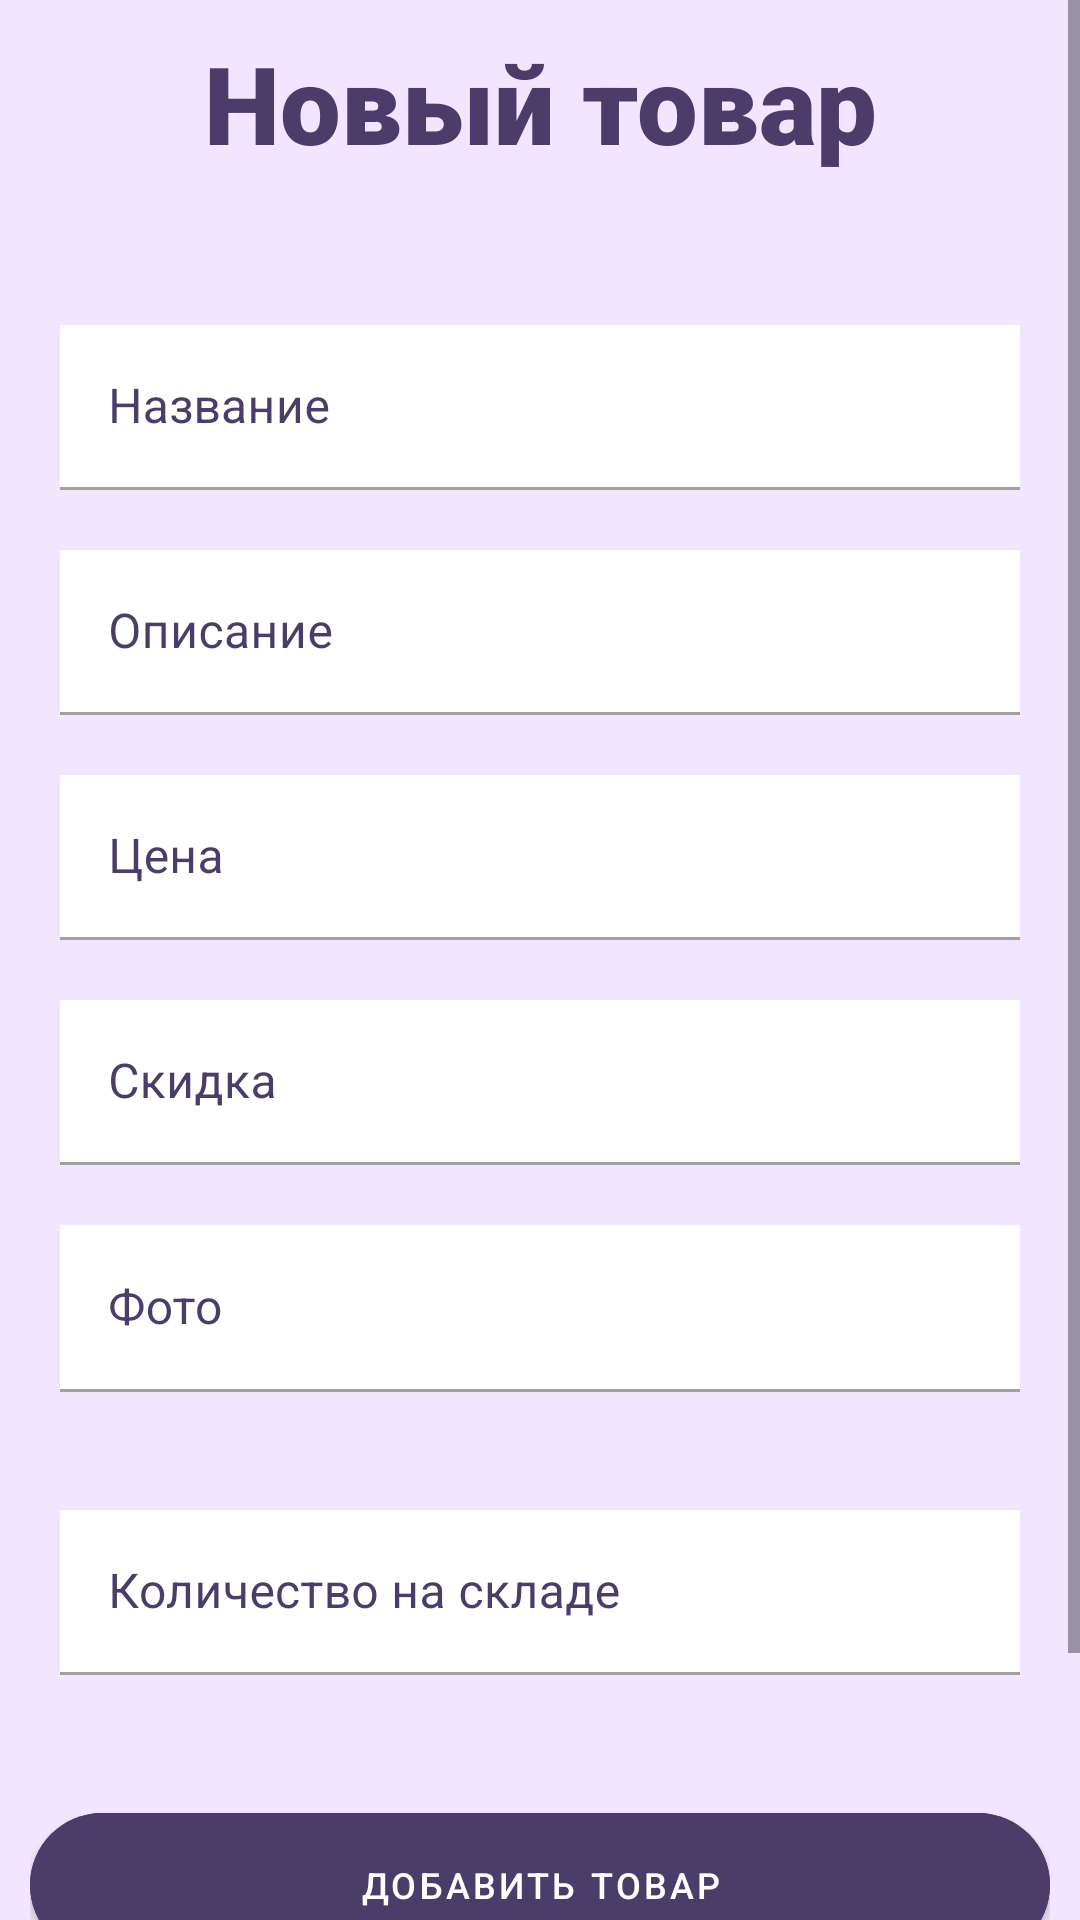

Layout XML and referenced resources for this Android screen:
<!-- AndroidManifest.xml: application theme Theme.AStidio -->
<!-- res/layout/add_product.xml -->
<?xml version="1.0" encoding="utf-8"?>
<LinearLayout xmlns:android="http://schemas.android.com/apk/res/android"
    xmlns:tools="http://schemas.android.com/tools"
    android:layout_width="match_parent"
    android:layout_height="match_parent"
    xmlns:app="http://schemas.android.com/apk/res-auto"
    android:background="@color/light_purple"
    android:orientation="vertical">
    <ScrollView
        android:layout_width="match_parent"
        android:layout_height="match_parent">
        <LinearLayout
            android:layout_width="match_parent"
            android:layout_height="match_parent"
            android:orientation="vertical"
            android:padding="10dp">
            <TextView
                android:layout_width="match_parent"
                android:layout_height="wrap_content"
                android:text="Новый товар"
                android:textColor="@color/purple"
                android:fontFamily="sans-serif-black"
                android:textSize="36dp"
                android:gravity="center"
                android:layout_marginBottom="40dp"/>

            <com.google.android.material.textfield.TextInputLayout
                android:layout_width="match_parent"
                android:layout_height="55dp"
                android:hint="Название"
                android:layout_margin="10dp"
                android:textColorHint="@color/purple"
                style="@style/Widget.MaterialComponents.TextInputLayout.FilledBox"
                tools:ignore="MissingConstraints">
                <com.google.android.material.textfield.TextInputEditText
                    android:layout_width="match_parent"
                    android:id="@+id/name_ET"
                    android:layout_height="wrap_content"
                    android:background="@color/white"
                    android:textColor="@color/purple"/>
            </com.google.android.material.textfield.TextInputLayout>

            <com.google.android.material.textfield.TextInputLayout
                android:layout_width="match_parent"
                android:layout_height="55dp"
                android:hint="Описание"
                android:layout_margin="10dp"
                android:textColorHint="@color/purple"
                style="@style/Widget.MaterialComponents.TextInputLayout.FilledBox"
                tools:ignore="MissingConstraints">
                <com.google.android.material.textfield.TextInputEditText
                    android:layout_width="match_parent"
                    android:layout_height="wrap_content"
                    android:id="@+id/desc_ET"
                    android:background="@color/white"
                    android:textColor="@color/purple"/>
            </com.google.android.material.textfield.TextInputLayout>

            <com.google.android.material.textfield.TextInputLayout
                android:layout_width="match_parent"
                android:layout_height="55dp"
                android:hint="Цена"
                android:layout_margin="10dp"
                android:textColorHint="@color/purple"
                style="@style/Widget.MaterialComponents.TextInputLayout.FilledBox"
                tools:ignore="MissingConstraints">
                <com.google.android.material.textfield.TextInputEditText
                    android:layout_width="match_parent"
                    android:layout_height="wrap_content"
                    android:id="@+id/price_ET"
                    android:background="@color/white"
                    android:textColor="@color/purple"/>
            </com.google.android.material.textfield.TextInputLayout>

            <com.google.android.material.textfield.TextInputLayout
                android:layout_width="match_parent"
                android:layout_height="55dp"
                android:hint="Скидка"
                android:layout_margin="10dp"
                android:textColorHint="@color/purple"
                style="@style/Widget.MaterialComponents.TextInputLayout.FilledBox"
                tools:ignore="MissingConstraints">
                <com.google.android.material.textfield.TextInputEditText
                    android:layout_width="match_parent"
                    android:layout_height="wrap_content"
                    android:id="@+id/sale_ET"
                    android:background="@color/white"
                    android:textColor="@color/purple"/>
            </com.google.android.material.textfield.TextInputLayout>

            <com.google.android.material.textfield.TextInputLayout
                android:layout_width="match_parent"
                android:layout_height="75dp"
                android:hint="Фото"
                android:layout_margin="10dp"
                android:textColorHint="@color/purple"
                style="@style/Widget.MaterialComponents.TextInputLayout.FilledBox"
                tools:ignore="MissingConstraints">
                <com.google.android.material.textfield.TextInputEditText
                    android:layout_width="match_parent"
                    android:layout_height="wrap_content"
                    android:id="@+id/photo_ET"
                    android:background="@color/white"
                    android:textColor="@color/purple"/>
            </com.google.android.material.textfield.TextInputLayout>

            <com.google.android.material.textfield.TextInputLayout
                android:layout_width="match_parent"
                android:layout_height="55dp"
                android:hint="Количество на складе"
                android:layout_margin="10dp"
                android:textColorHint="@color/purple"
                style="@style/Widget.MaterialComponents.TextInputLayout.FilledBox"
                tools:ignore="MissingConstraints">
                <com.google.android.material.textfield.TextInputEditText
                    android:layout_width="match_parent"
                    android:layout_height="wrap_content"
                    android:id="@+id/amount_ET"
                    android:background="@color/white"
                    android:textColor="@color/purple"/>
            </com.google.android.material.textfield.TextInputLayout>

            <com.google.android.material.button.MaterialButton
                style="@style/Widget.MaterialComponents.Button"
                android:layout_width="match_parent"
                android:layout_height="60dp"
                android:text="добавить товар"
                android:backgroundTint="@color/purple"
                android:textColor="@color/white"
                android:textSize="12dp"
                app:cornerRadius="30dp"
                android:layout_marginTop="30dp"
                android:onClick="newProduct"/>

            <com.google.android.material.button.MaterialButton
                style="@style/Widget.MaterialComponents.Button"
                android:layout_width="match_parent"
                android:layout_height="60dp"
                android:text="назад"
                android:backgroundTint="@color/purple"
                android:textColor="@color/white"
                android:textSize="12dp"
                app:cornerRadius="30dp"
                android:layout_marginTop="15dp"
                android:onClick="toAdmin"/>
        </LinearLayout>
    </ScrollView>

</LinearLayout>
<!-- resources referenced by this layout -->
<resources>
  <color name="light_purple">#f2e5ff</color>
  <color name="purple">#4b3d69</color>
  <color name="white">#FFFFFFFF</color>
  <style name="Theme.AStidio" parent="Base.Theme.AStidio" />
  <style name="Base.Theme.AStidio" parent="Theme.Material3.DayNight.NoActionBar">
          
           <item name="android:colorPrimaryDark">@color/names</item>
      </style>
  <color name="names">#9162c8</color>
</resources>
